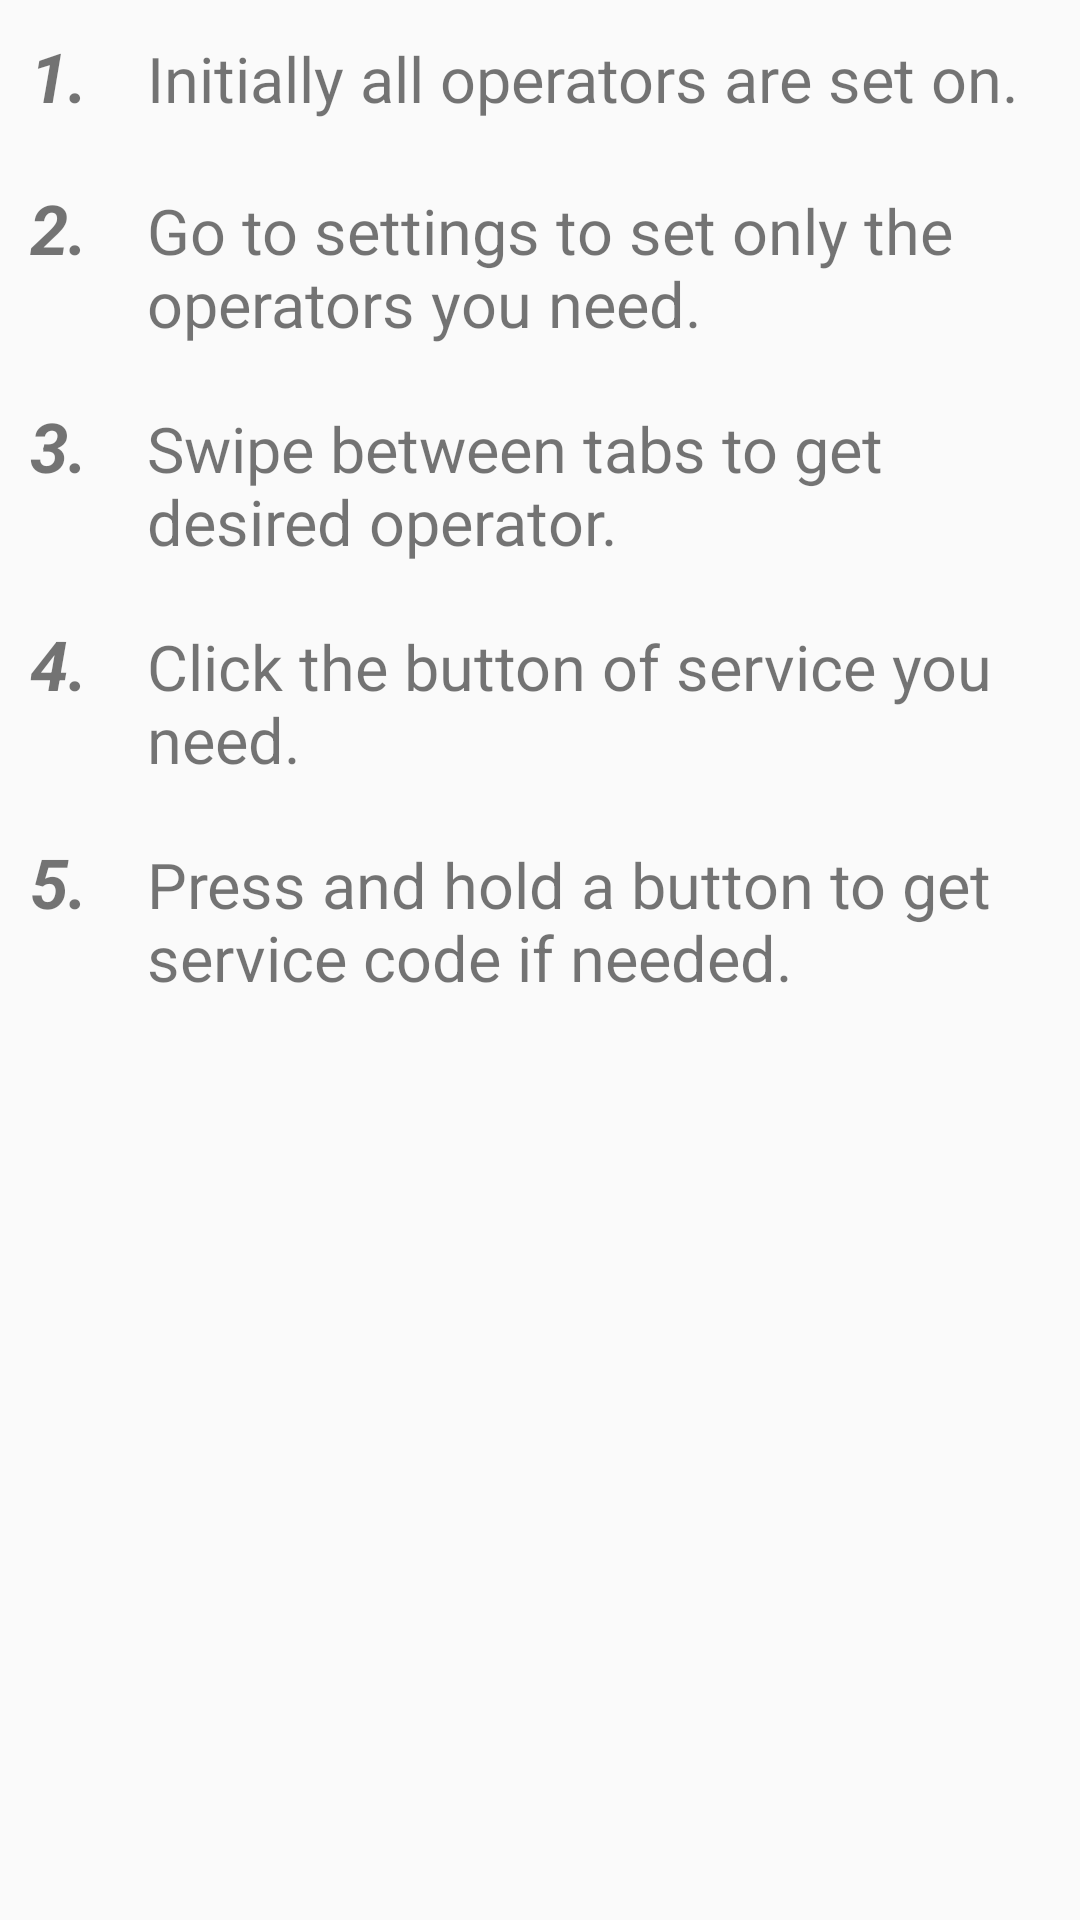

Layout XML and referenced resources for this Android screen:
<!-- AndroidManifest.xml: application theme AppTheme -->
<!-- res/layout/help.xml -->
<RelativeLayout
    xmlns:android="http://schemas.android.com/apk/res/android"
    android:layout_width="match_parent"
    android:layout_height="match_parent">

    <android.support.v4.view.ViewPager
        android:layout_width="match_parent"
        android:layout_height="match_parent" />

    <LinearLayout
        android:layout_width="match_parent"
        android:layout_height="wrap_content"
        android:orientation="vertical">

        <LinearLayout
            android:layout_width="match_parent"
            android:layout_height="wrap_content"
            android:orientation="horizontal">
            <TextView
                style="@style/HelpTextNumberStyle"
                android:text="1."/>
            <TextView
                style="@style/HelpTextStyle"
                android:text="@string/help_1" />
        </LinearLayout>
        <LinearLayout
            android:layout_width="match_parent"
            android:layout_height="wrap_content"
            android:orientation="horizontal">
            <TextView
                style="@style/HelpTextNumberStyle"
                android:text="2."/>
            <TextView
                style="@style/HelpTextStyle"
                android:text="@string/help_2" />
        </LinearLayout>
        <LinearLayout
            android:layout_width="match_parent"
            android:layout_height="wrap_content"
            android:orientation="horizontal">
            <TextView
                style="@style/HelpTextNumberStyle"
                android:text="3."/>
            <TextView
                style="@style/HelpTextStyle"
                android:text="@string/help_3" />
        </LinearLayout>
        <LinearLayout
            android:layout_width="match_parent"
            android:layout_height="wrap_content"
            android:orientation="horizontal">
            <TextView
                style="@style/HelpTextNumberStyle"
                android:text="4."/>
            <TextView
                style="@style/HelpTextStyle"
                android:text="@string/help_4" />
        </LinearLayout>
        <LinearLayout
            android:layout_width="match_parent"
            android:layout_height="wrap_content"
            android:orientation="horizontal">
            <TextView
                style="@style/HelpTextNumberStyle"
                android:text="5."/>
            <TextView
                style="@style/HelpTextStyle"
                android:text="@string/help_5" />
        </LinearLayout>

    </LinearLayout>


</RelativeLayout>
<!-- resources referenced by this layout -->
<resources>
  <string name="help_1">
          Initially all operators are set on.
      </string>
  <string name="help_2">
          Go to settings to set only the operators you need.
      </string>
  <string name="help_3">
          Swipe between tabs to get desired operator.
      </string>
  <string name="help_4">
          Click the button of service you need.
      </string>
  <string name="help_5">
          Press and hold a button to get service code if needed.
      </string>
  <style name="HelpTextNumberStyle" parent="HelpTextStyle">
          <item name="android:textSize">23sp</item>
          <item name="android:textStyle">bold|italic</item>
      </style>
  <style name="HelpTextStyle">
          <item name="android:layout_width">wrap_content</item>
          <item name="android:layout_height">wrap_content</item>
          <item name="android:layout_margin">10dp</item>
          <item name="android:textSize">21sp</item>
      </style>
  <style name="AppTheme" parent="Theme.AppCompat.Light.DarkActionBar">
          
          <item name="android:actionBarStyle">@style/MyActionBar</item>
  
          
          <item name="actionBarStyle">@style/MyActionBar</item>
      </style>
  <style name="MyActionBar" parent="@style/Widget.AppCompat.Light.ActionBar.Solid.Inverse">
          <item name="android:background">@color/action_bar_background</item>
          <item name="android:backgroundStacked">@color/action_bar_tab_color</item>
  
          
          <item name="background">@color/action_bar_background</item>
          <item name="backgroundStacked">@color/action_bar_tab_color</item>
      </style>
  <color name="action_bar_background">#607D8B</color>
  <color name="action_bar_tab_color">#455A64</color>
</resources>
